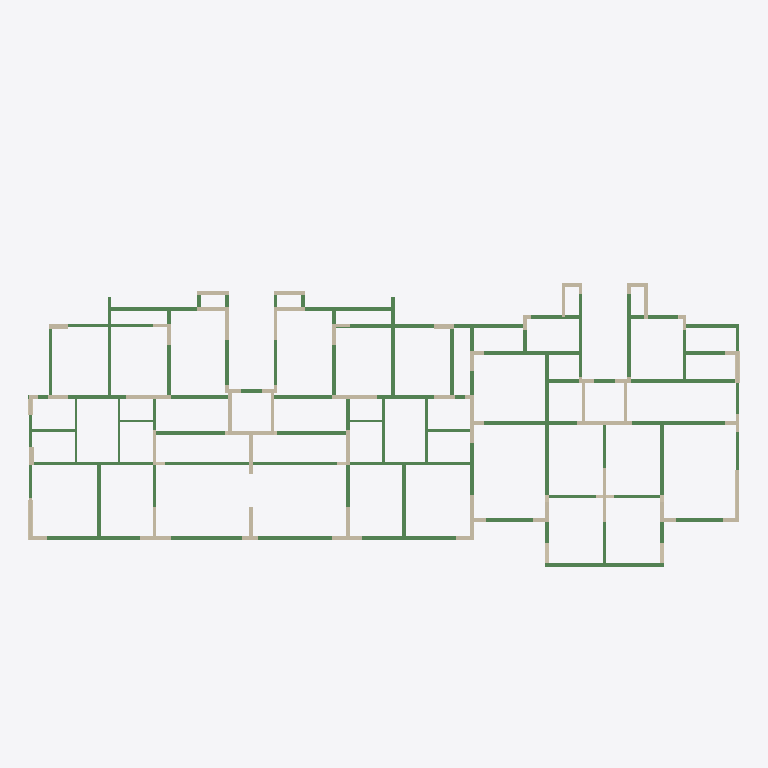
Plan cut of the same IFC building model at storey '3F' (level 6.00 m, cut at 7.40 m), seen from above with north up, elements coloured by IFC class: 79 walls (beige), 70 beams (green). Cut surfaces are drawn darker.
Extent 39.6 m × 20.4 m × 24.2 m (x, y, z). Storeys (15): 结 0F at -0.13 m; 1F at 0.00 m; 结 1F at 2.87 m; 2F at 3.00 m; 结 2F at 5.87 m; 3F at 6.00 m; 结 3F at 8.87 m; 结 4F at 11.87 m; 结 5F at 14.87 m; 6F at 15.00 m; 结 6F at 17.87 m; 7F at 18.00 m; 结 7F at 20.95 m; 8F at 21.00 m; 结 0G at 23.90 m. Elements (801): 546 IfcBeam, 228 IfcWallStandardCase, 27 IfcBuildingElementProxy.

HEADER;
FILE_DESCRIPTION(('ViewDefinition [CoordinationView_V2.0]'),'2;1');
FILE_NAME('','2019-09-15T20:32:12',(''),(''),'The EXPRESS Data Manager Version 5.02.0100.07 : 28 Aug 2013','20160225_1515(x64) - Exporter 17.0.416.0 - Alternate UI 17.12.14.0','');
FILE_SCHEMA(('IFC2X3'));
ENDSEC;
DATA;
#101=IFCPROJECT('3WoZI_G718pPms2vGCSY7u',#41,'',$,$,'','',(#93),#88);
#37582=IFCSITE('3WoZI_G718pPms2vGCSY7w',#41,'Default',$,'',#37581,$,$,.ELEMENT.,$,$,$,$,$);
#111=IFCBUILDING('3WoZI_G718pPms2vGCSY7v',#41,'',$,$,#32,$,'',.ELEMENT.,$,$,$);
#122=IFCBUILDINGSTOREY('3WoZI_G718pPms2vJpZTOo',#41,'结 0F',$,$,#120,$,'结 0F',.ELEMENT.,-130.0);
#126=IFCBUILDINGSTOREY('3WoZI_G718pPms2vJpZS_C',#41,'1F',$,$,#125,$,'1F',.ELEMENT.,0.0);
#132=IFCBUILDINGSTOREY('3WoZI_G718pPms2vJpZTOp',#41,'结 1F',$,$,#131,$,'结 1F',.ELEMENT.,2870.0);
#138=IFCBUILDINGSTOREY('3WoZI_G718pPms2vJpZS_1',#41,'2F',$,$,#137,$,'2F',.ELEMENT.,3000.00224907783);
#144=IFCBUILDINGSTOREY('3WoZI_G718pPms2vJpZTOr',#41,'结 2F',$,$,#143,$,'结 2F',.ELEMENT.,5870.0);
#150=IFCBUILDINGSTOREY('3WoZI_G718pPms2vJpZS_D',#41,'3F',$,$,#149,$,'3F',.ELEMENT.,6000.00224907783);
#156=IFCBUILDINGSTOREY('3WoZI_G718pPms2vJpZTOs',#41,'结 3F',$,$,#155,$,'结 3F',.ELEMENT.,8870.0);
#162=IFCBUILDINGSTOREY('3WoZI_G718pPms2vJpZTOt',#41,'结 4F',$,$,#161,$,'结 4F',.ELEMENT.,11870.0);
#168=IFCBUILDINGSTOREY('3WoZI_G718pPms2vJpZTP8',#41,'结 5F',$,$,#167,$,'结 5F',.ELEMENT.,14870.0);
#174=IFCBUILDINGSTOREY('3WoZI_G718pPms2vJpZS_0',#41,'6F',$,$,#173,$,'6F',.ELEMENT.,15000.0022490778);
#180=IFCBUILDINGSTOREY('3WoZI_G718pPms2vJpZTP9',#41,'结 6F',$,$,#179,$,'结 6F',.ELEMENT.,17870.0);
#186=IFCBUILDINGSTOREY('3WoZI_G718pPms2vJpZS_E',#41,'7F',$,$,#185,$,'7F',.ELEMENT.,18000.0022490778);
#192=IFCBUILDINGSTOREY('3WoZI_G718pPms2vJpZTPA',#41,'结 7F',$,$,#191,$,'结 7F',.ELEMENT.,20950.0);
#198=IFCBUILDINGSTOREY('3WoZI_G718pPms2vJpZS_F',#41,'8F',$,$,#197,$,'8F',.ELEMENT.,21000.0022490778);
#204=IFCBUILDINGSTOREY('3WoZI_G718pPms2vJpZT03',#41,'结 0G',$,$,#203,$,'结 0G',.ELEMENT.,23900.0);
#5594=IFCBEAM('3PtGHy97j54AMXd9bl5Y3d',#41,'混凝土-矩形梁:矩形梁-现场浇筑混凝土C30-200 x 520 mm:2384',$,'矩形梁-现场浇筑混凝土C30-200 x 520 mm',#5593,#5588,'2384');
#3888=IFCBEAM('3PtGHy97j54AMXd9bl5Y59',#41,'混凝土-矩形梁:矩形梁-现场浇筑混凝土C30-200 x 520 mm:2302',$,'矩形梁-现场浇筑混凝土C30-200 x 520 mm',#3887,#3882,'2302');
#6698=IFCBEAM('3PtGHy97j54AMXd9bl5Y3D',#41,'混凝土-矩形梁:矩形梁-现场浇筑混凝土C30-200 x 400 mm:2426',$,'矩形梁-现场浇筑混凝土C30-200 x 400 mm',#6697,#6692,'2426');
#4250=IFCBEAM('3PtGHy97j54AMXd9bl5Y2d',#41,'混凝土-矩形梁:矩形梁-现场浇筑混凝土C30-200 x 600 mm:2320',$,'矩形梁-现场浇筑混凝土C30-200 x 600 mm',#4249,#4244,'2320');
#3940=IFCBEAM('3PtGHy97j54AMXd9bl5Y2t',#41,'混凝土-矩形梁:矩形梁-现场浇筑混凝土C30-200 x 600 mm:2304',$,'矩形梁-现场浇筑混凝土C30-200 x 600 mm',#3939,#3934,'2304');
#4313=IFCBEAM('3PtGHy97j54AMXd9bl5Y2b',#41,'混凝土-矩形梁:矩形梁-现场浇筑混凝土C30-200 x 600 mm:2322',$,'矩形梁-现场浇筑混凝土C30-200 x 600 mm',#4312,#4307,'2322');
#6382=IFCBEAM('3PtGHy97j54AMXd9bl5Y3T',#41,'混凝土-矩形梁:矩形梁-现场浇筑混凝土C30-200 x 800 mm:2410',$,'混凝土-矩形梁:矩形梁-现场浇筑混凝土C30-200 x 800 mm:5215',#6248,#6380,'2410');
#3992=IFCBEAM('3PtGHy97j54AMXd9bl5Y2r',#41,'混凝土-矩形梁:矩形梁-现场浇筑混凝土C30-200 x 600 mm:2306',$,'矩形梁-现场浇筑混凝土C30-200 x 600 mm',#3991,#3986,'2306');
#6043=IFCBEAM('3PtGHy97j54AMXd9bl5Y3f',#41,'混凝土-矩形梁:矩形梁-现场浇筑混凝土C30-200 x 600 mm:2398',$,'混凝土-矩形梁:矩形梁-现场浇筑混凝土C30-200 x 600 mm:5211',#5921,#6041,'2398');
#5908=IFCBEAM('3PtGHy97j54AMXd9bl5Y3h',#41,'混凝土-矩形梁:矩形梁-现场浇筑混凝土C30-200 x 600 mm:2396',$,'混凝土-矩形梁:矩形梁-现场浇筑混凝土C30-200 x 600 mm:5211',#5886,#5906,'2396');
#5056=IFCBEAM('3PtGHy97j54AMXd9bl5Y21',#41,'混凝土-矩形梁:矩形梁-现场浇筑混凝土C30-200 x 400 mm:2358',$,'矩形梁-现场浇筑混凝土C30-200 x 400 mm',#5055,#5050,'2358');
#6078=IFCBEAM('3PtGHy97j54AMXd9bl5Y3N',#41,'混凝土-矩形梁:矩形梁-现场浇筑混凝土C30-200 x 600 mm:2400',$,'混凝土-矩形梁:矩形梁-现场浇筑混凝土C30-200 x 600 mm:5211',#6056,#6076,'2400');
#6113=IFCBEAM('3PtGHy97j54AMXd9bl5Y3L',#41,'混凝土-矩形梁:矩形梁-现场浇筑混凝土C30-200 x 600 mm:2402',$,'混凝土-矩形梁:矩形梁-现场浇筑混凝土C30-200 x 600 mm:5211',#6091,#6111,'2402');
#6750=IFCBEAM('3PtGHy97j54AMXd9bl5Y3B',#41,'混凝土-矩形梁:矩形梁-现场浇筑混凝土C30-200 x 400 mm:2428',$,'矩形梁-现场浇筑混凝土C30-200 x 400 mm',#6749,#6744,'2428');
#4508=IFCBEAM('3PtGHy97j54AMXd9bl5Y2l',#41,'混凝土-矩形梁:矩形梁-现场浇筑混凝土C30-200 x 520 mm:2328',$,'混凝土-矩形梁:矩形梁-现场浇筑混凝土C30-200 x 520 mm:5209',#4390,#4506,'2328');
#4162=IFCBEAM('3PtGHy97j54AMXd9bl5Y2x',#41,'混凝土-矩形梁:矩形梁-现场浇筑混凝土C30-200 x 400 mm:2316',$,'混凝土-矩形梁:矩形梁-现场浇筑混凝土C30-200 x 400 mm:5213',#4140,#4160,'2316');
#4543=IFCBEAM('3PtGHy97j54AMXd9bl5Y2j',#41,'混凝土-矩形梁:矩形梁-现场浇筑混凝土C30-200 x 400 mm:2330',$,'混凝土-矩形梁:矩形梁-现场浇筑混凝土C30-200 x 400 mm:5213',#4521,#4541,'2330');
#6855=IFCBEAM('3PtGHy97j54AMXd9bl5Y0r',#41,'混凝土-矩形梁:矩形梁-现场浇筑混凝土C30-200 x 600 mm:2434',$,'混凝土-矩形梁:矩形梁-现场浇筑混凝土C30-200 x 600 mm:5211',#6833,#6853,'2434');
#4589=IFCBEAM('3PtGHy97j54AMXd9bl5Y2h',#41,'混凝土-矩形梁:矩形梁-现场浇筑混凝土C30-200 x 400 mm:2332',$,'矩形梁-现场浇筑混凝土C30-200 x 400 mm',#4588,#4583,'2332');
#4656=IFCBEAM('3PtGHy97j54AMXd9bl5Y2N',#41,'混凝土-矩形梁:矩形梁-现场浇筑混凝土C30-200 x 400 mm:2336',$,'混凝土-矩形梁:矩形梁-现场浇筑混凝土C30-200 x 400 mm:5213',#4637,#4654,'2336');
#5123=IFCBEAM('3PtGHy97j54AMXd9bl5Y2D',#41,'混凝土-矩形梁:矩形梁-现场浇筑混凝土C30-200 x 400 mm:2362',$,'混凝土-矩形梁:矩形梁-现场浇筑混凝土C30-200 x 400 mm:5213',#5104,#5121,'2362');
#6165=IFCBEAM('3PtGHy97j54AMXd9bl5Y3J',#41,'混凝土-矩形梁:矩形梁-现场浇筑混凝土C30-200 x 600 mm:2404',$,'矩形梁-现场浇筑混凝土C30-200 x 600 mm',#6164,#6159,'2404');
#5507=IFCBEAM('3PtGHy97j54AMXd9bl5Y3x',#41,'混凝土-矩形梁:矩形梁-现场浇筑混凝土C30-200 x 600 mm:2380',$,'混凝土-矩形梁:矩形梁-现场浇筑混凝土C30-200 x 600 mm:5211',#5485,#5505,'2380');
#5542=IFCBEAM('3PtGHy97j54AMXd9bl5Y3v',#41,'混凝土-矩形梁:矩形梁-现场浇筑混凝土C30-200 x 600 mm:2382',$,'混凝土-矩形梁:矩形梁-现场浇筑混凝土C30-200 x 600 mm:5211',#5520,#5540,'2382');
#6446=IFCBEAM('3PtGHy97j54AMXd9bl5Y3P',#41,'混凝土-矩形梁:矩形梁-现场浇筑混凝土C30-200 x 520 mm:2414',$,'混凝土-矩形梁:矩形梁-现场浇筑混凝土C30-200 x 520 mm:5209',#6427,#6444,'2414');
#5664=IFCBEAM('3PtGHy97j54AMXd9bl5Y3Z',#41,'混凝土-矩形梁:矩形梁-现场浇筑混凝土C30-200 x 400 mm:2388',$,'混凝土-矩形梁:矩形梁-现场浇筑混凝土C30-200 x 400 mm:5213',#5642,#5662,'2388');
#4127=IFCBEAM('3PtGHy97j54AMXd9bl5Y2z',#41,'混凝土-矩形梁:矩形梁-现场浇筑混凝土C30-200 x 520 mm:2314',$,'混凝土-矩形梁:矩形梁-现场浇筑混凝土C30-200 x 520 mm:5209',#4105,#4125,'2314');
#7026=IFCBEAM('3PtGHy97j54AMXd9bl5Y0p',#41,'混凝土-矩形梁:矩形梁-现场浇筑混凝土C30-200 x 600 mm:2436',$,'混凝土-矩形梁:矩形梁-现场浇筑混凝土C30-200 x 600 mm:5211',#6868,#7024,'2436');
#5629=IFCBEAM('3PtGHy97j54AMXd9bl5Y3b',#41,'混凝土-矩形梁:矩形梁-现场浇筑混凝土C30-200 x 700 mm:2386',$,'混凝土-矩形梁:矩形梁-现场浇筑混凝土C30-200 x 700 mm:5219',#5607,#5627,'2386');
#4778=IFCBEAM('3PtGHy97j54AMXd9bl5Y2H',#41,'混凝土-矩形梁:矩形梁-现场浇筑混凝土C30-200 x 750 mm:2342',$,'混凝土-矩形梁:矩形梁-现场浇筑混凝土C30-200 x 750 mm:5231',#4756,#4776,'2342');
#4743=IFCBEAM('3PtGHy97j54AMXd9bl5Y2J',#41,'混凝土-矩形梁:矩形梁-现场浇筑混凝土C30-200 x 600 mm:2340',$,'矩形梁-现场浇筑混凝土C30-200 x 600 mm',#4742,#4737,'2340');
#6200=IFCBEAM('3PtGHy97j54AMXd9bl5Y3H',#41,'混凝土-矩形梁:矩形梁-现场浇筑混凝土C30-200 x 800 mm:2406',$,'混凝土-矩形梁:矩形梁-现场浇筑混凝土C30-200 x 800 mm:5215',#6178,#6198,'2406');
#6235=IFCBEAM('3PtGHy97j54AMXd9bl5Y3V',#41,'混凝土-矩形梁:矩形梁-现场浇筑混凝土C30-200 x 800 mm:2408',$,'混凝土-矩形梁:矩形梁-现场浇筑混凝土C30-200 x 800 mm:5215',#6213,#6233,'2408');
#28667=IFCWALLSTANDARDCASE('3PtGHy97j54AMXd9bl5YIm',#41,'基本墙:剪力墙-现浇钢筋混凝土C30-200mm:3335',$,'基本墙:剪力墙-现浇钢筋混凝土C30-200mm:5253',#28647,#28665,'3335');
#29313=IFCWALLSTANDARDCASE('3PtGHy97j54AMXd9bl5YIQ',#41,'基本墙:剪力墙-现浇钢筋混凝土C30-200mm:3373',$,'基本墙:剪力墙-现浇钢筋混凝土C30-200mm:5253',#29293,#29311,'3373');
#30605=IFCWALLSTANDARDCASE('3PtGHy97j54AMXd9bl5YJE',#41,'基本墙:剪力墙-现浇钢筋混凝土C30-200mm:3449',$,'基本墙:剪力墙-现浇钢筋混凝土C30-200mm:5253',#30585,#30603,'3449');
#28565=IFCWALLSTANDARDCASE('3PtGHy97j54AMXd9bl5YIs',#41,'基本墙:剪力墙-现浇钢筋混凝土C30-200mm:3329',$,'基本墙:剪力墙-现浇钢筋混凝土C30-200mm:5253',#28545,#28563,'3329');
#5158=IFCBEAM('3PtGHy97j54AMXd9bl5Y2B',#41,'混凝土-矩形梁:矩形梁-现场浇筑混凝土C30-200 x 600 mm:2364',$,'混凝土-矩形梁:矩形梁-现场浇筑混凝土C30-200 x 600 mm:5211',#5136,#5156,'2364');
#30673=IFCWALLSTANDARDCASE('3PtGHy97j54AMXd9bl5YJA',#41,'基本墙:剪力墙-现浇钢筋混凝土C30-200mm:3453',$,'基本墙:剪力墙-现浇钢筋混凝土C30-200mm:5253',#30653,#30671,'3453');
#29721=IFCWALLSTANDARDCASE('3PtGHy97j54AMXd9bl5YJo',#41,'基本墙:剪力墙-现浇钢筋混凝土C30-200mm:3397',$,'基本墙:剪力墙-现浇钢筋混凝土C30-200mm:5253',#29701,#29719,'3397');
#30265=IFCWALLSTANDARDCASE('3PtGHy97j54AMXd9bl5YJI',#41,'基本墙:剪力墙-现浇钢筋混凝土C30-200mm:3429',$,'基本墙:剪力墙-现浇钢筋混凝土C30-200mm:5253',#30245,#30263,'3429');
#28497=IFCWALLSTANDARDCASE('3PtGHy97j54AMXd9bl5YLA',#41,'基本墙:剪力墙-现浇钢筋混凝土C30-200mm:3325',$,'基本墙:剪力墙-现浇钢筋混凝土C30-200mm:5253',#28477,#28495,'3325');
#30333=IFCWALLSTANDARDCASE('3PtGHy97j54AMXd9bl5YJU',#41,'基本墙:剪力墙-现浇钢筋混凝土C30-200mm:3433',$,'基本墙:剪力墙-现浇钢筋混凝土C30-200mm:5253',#30313,#30331,'3433');
#29347=IFCWALLSTANDARDCASE('3PtGHy97j54AMXd9bl5YIO',#41,'基本墙:剪力墙-现浇钢筋混凝土C30-200mm:3375',$,'基本墙:剪力墙-现浇钢筋混凝土C30-200mm:5253',#29327,#29345,'3375');
#28361=IFCWALLSTANDARDCASE('3PtGHy97j54AMXd9bl5YL2',#41,'基本墙:剪力墙-现浇钢筋混凝土C30-200mm:3317',$,'基本墙:剪力墙-现浇钢筋混凝土C30-200mm:5253',#28341,#28359,'3317');
#29959=IFCWALLSTANDARDCASE('3PtGHy97j54AMXd9bl5YJa',#41,'基本墙:剪力墙-现浇钢筋混凝土C30-200mm:3411',$,'基本墙:剪力墙-现浇钢筋混凝土C30-200mm:5253',#29939,#29957,'3411');
#4691=IFCBEAM('3PtGHy97j54AMXd9bl5Y2L',#41,'混凝土-矩形梁:矩形梁-现场浇筑混凝土C30-200 x 600 mm:2338',$,'混凝土-矩形梁:矩形梁-现场浇筑混凝土C30-200 x 600 mm:5211',#4669,#4689,'2338');
#28769=IFCWALLSTANDARDCASE('3PtGHy97j54AMXd9bl5YIw',#41,'基本墙:剪力墙-现浇钢筋混凝土C30-200mm:3341',$,'基本墙:剪力墙-现浇钢筋混凝土C30-200mm:5253',#28749,#28767,'3341');
#29075=IFCWALLSTANDARDCASE('3PtGHy97j54AMXd9bl5YIe',#41,'基本墙:剪力墙-现浇钢筋混凝土C30-200mm:3359',$,'基本墙:剪力墙-现浇钢筋混凝土C30-200mm:5253',#29055,#29073,'3359');
#7236=IFCBEAM('3PtGHy97j54AMXd9bl5Y0z',#41,'混凝土-矩形梁:矩形梁-现场浇筑混凝土C30-200 x 600 mm:2442',$,'混凝土-矩形梁:矩形梁-现场浇筑混凝土C30-200 x 600 mm:5211',#7126,#7234,'2442');
#29415=IFCWALLSTANDARDCASE('3PtGHy97j54AMXd9bl5YI4',#41,'基本墙:剪力墙-现浇钢筋混凝土C30-200mm:3379',$,'基本墙:剪力墙-现浇钢筋混凝土C30-200mm:5253',#29395,#29413,'3379');
#28599=IFCWALLSTANDARDCASE('3PtGHy97j54AMXd9bl5YIq',#41,'基本墙:剪力墙-现浇钢筋混凝土C30-200mm:3331',$,'基本墙:剪力墙-现浇钢筋混凝土C30-200mm:5253',#28579,#28597,'3331');
#29381=IFCWALLSTANDARDCASE('3PtGHy97j54AMXd9bl5YI6',#41,'基本墙:剪力墙-现浇钢筋混凝土C30-200mm:3377',$,'基本墙:剪力墙-现浇钢筋混凝土C30-200mm:5253',#29361,#29379,'3377');
#28837=IFCWALLSTANDARDCASE('3PtGHy97j54AMXd9bl5YIc',#41,'基本墙:剪力墙-现浇钢筋混凝土C30-200mm:3345',$,'基本墙:剪力墙-现浇钢筋混凝土C30-200mm:5253',#28817,#28835,'3345');
#29653=IFCWALLSTANDARDCASE('3PtGHy97j54AMXd9bl5YJs',#41,'基本墙:剪力墙-现浇钢筋混凝土C30-200mm:3393',$,'基本墙:剪力墙-现浇钢筋混凝土C30-200mm:5253',#29633,#29651,'3393');
#28701=IFCWALLSTANDARDCASE('3PtGHy97j54AMXd9bl5YI_',#41,'基本墙:剪力墙-现浇钢筋混凝土C30-200mm:3337',$,'基本墙:剪力墙-现浇钢筋混凝土C30-200mm:5253',#28681,#28699,'3337');
#28191=IFCWALLSTANDARDCASE('3PtGHy97j54AMXd9bl5YLS',#41,'基本墙:剪力墙-现浇钢筋混凝土C30-300mm:3307',$,'基本墙:剪力墙-现浇钢筋混凝土C30-300mm:5254',#28171,#28189,'3307');
#28973=IFCWALLSTANDARDCASE('3PtGHy97j54AMXd9bl5YIk',#41,'基本墙:剪力墙-现浇钢筋混凝土C30-300mm:3353',$,'基本墙:剪力墙-现浇钢筋混凝土C30-300mm:5254',#28953,#28971,'3353');
#30435=IFCWALLSTANDARDCASE('3PtGHy97j54AMXd9bl5YJO',#41,'基本墙:剪力墙-现浇钢筋混凝土C30-200mm:3439',$,'基本墙:剪力墙-现浇钢筋混凝土C30-200mm:5253',#30415,#30433,'3439');
#28735=IFCWALLSTANDARDCASE('3PtGHy97j54AMXd9bl5YIy',#41,'基本墙:剪力墙-现浇钢筋混凝土C30-200mm:3339',$,'基本墙:剪力墙-现浇钢筋混凝土C30-200mm:5253',#28715,#28733,'3339');
#28259=IFCWALLSTANDARDCASE('3PtGHy97j54AMXd9bl5YLO',#41,'基本墙:剪力墙-现浇钢筋混凝土C30-200mm:3311',$,'基本墙:剪力墙-现浇钢筋混凝土C30-200mm:5253',#28239,#28257,'3311');
#29449=IFCWALLSTANDARDCASE('3PtGHy97j54AMXd9bl5YI2',#41,'基本墙:剪力墙-现浇钢筋混凝土C30-200mm:3381',$,'基本墙:剪力墙-现浇钢筋混凝土C30-200mm:5253',#29429,#29447,'3381');
#27273=IFCWALLSTANDARDCASE('3PtGHy97j54AMXd9bl5YK2',#41,'基本墙:剪力墙-现浇钢筋混凝土C30-200mm:3253',$,'基本墙:剪力墙-现浇钢筋混凝土C30-200mm:5253',#27253,#27271,'3253');
#27783=IFCWALLSTANDARDCASE('3PtGHy97j54AMXd9bl5YLa',#41,'基本墙:剪力墙-现浇钢筋混凝土C30-200mm:3283',$,'基本墙:剪力墙-现浇钢筋混凝土C30-200mm:5253',#27763,#27781,'3283');
#28871=IFCWALLSTANDARDCASE('3PtGHy97j54AMXd9bl5YIa',#41,'基本墙:剪力墙-现浇钢筋混凝土C30-200mm:3347',$,'基本墙:剪力墙-现浇钢筋混凝土C30-200mm:5253',#28851,#28869,'3347');
#25737=IFCWALLSTANDARDCASE('3PtGHy97j54AMXd9bl5YNi',#41,'基本墙:剪力墙-现浇钢筋混凝土C30-250mm:3163',$,'基本墙:剪力墙-现浇钢筋混凝土C30-250mm:5255',#25717,#25735,'3163');
#28803=IFCWALLSTANDARDCASE('3PtGHy97j54AMXd9bl5YIu',#41,'基本墙:剪力墙-现浇钢筋混凝土C30-200mm:3343',$,'基本墙:剪力墙-现浇钢筋混凝土C30-200mm:5253',#28783,#28801,'3343');
#30707=IFCWALLSTANDARDCASE('3PtGHy97j54AMXd9bl5YJ8',#41,'基本墙:剪力墙-现浇钢筋混凝土C30-200mm:3455',$,'基本墙:剪力墙-现浇钢筋混凝土C30-200mm:5253',#30687,#30705,'3455');
#28633=IFCWALLSTANDARDCASE('3PtGHy97j54AMXd9bl5YIo',#41,'基本墙:剪力墙-现浇钢筋混凝土C30-200mm:3333',$,'基本墙:剪力墙-现浇钢筋混凝土C30-200mm:5253',#28613,#28631,'3333');
#29789=IFCWALLSTANDARDCASE('3PtGHy97j54AMXd9bl5YJ_',#41,'基本墙:剪力墙-现浇钢筋混凝土C30-200mm:3401',$,'基本墙:剪力墙-现浇钢筋混凝土C30-200mm:5253',#29769,#29787,'3401');
#29755=IFCWALLSTANDARDCASE('3PtGHy97j54AMXd9bl5YJm',#41,'基本墙:剪力墙-现浇钢筋混凝土C30-200mm:3399',$,'基本墙:剪力墙-现浇钢筋混凝土C30-200mm:5253',#29735,#29753,'3399');
#30129=IFCWALLSTANDARDCASE('3PtGHy97j54AMXd9bl5YJg',#41,'基本墙:剪力墙-现浇钢筋混凝土C30-200mm:3421',$,'基本墙:剪力墙-现浇钢筋混凝土C30-200mm:5253',#30109,#30127,'3421');
#30163=IFCWALLSTANDARDCASE('3PtGHy97j54AMXd9bl5YJe',#41,'基本墙:剪力墙-现浇钢筋混凝土C30-200mm:3423',$,'基本墙:剪力墙-现浇钢筋混凝土C30-200mm:5253',#30143,#30161,'3423');
#30299=IFCWALLSTANDARDCASE('3PtGHy97j54AMXd9bl5YJG',#41,'基本墙:剪力墙-现浇钢筋混凝土C30-200mm:3431',$,'基本墙:剪力墙-现浇钢筋混凝土C30-200mm:5253',#30279,#30297,'3431');
#30367=IFCWALLSTANDARDCASE('3PtGHy97j54AMXd9bl5YJS',#41,'基本墙:剪力墙-现浇钢筋混凝土C30-200mm:3435',$,'基本墙:剪力墙-现浇钢筋混凝土C30-200mm:5253',#30347,#30365,'3435');
#27953=IFCWALLSTANDARDCASE('3PtGHy97j54AMXd9bl5YLg',#41,'基本墙:剪力墙-现浇钢筋混凝土C30-250mm:3293',$,'基本墙:剪力墙-现浇钢筋混凝土C30-250mm:5255',#27933,#27951,'3293');
#28939=IFCWALLSTANDARDCASE('3PtGHy97j54AMXd9bl5YIW',#41,'基本墙:剪力墙-现浇钢筋混凝土C30-200mm:3351',$,'基本墙:剪力墙-现浇钢筋混凝土C30-200mm:5253',#28919,#28937,'3351');
#27341=IFCWALLSTANDARDCASE('3PtGHy97j54AMXd9bl5YKE',#41,'基本墙:剪力墙-现浇钢筋混凝土C30-200mm:3257',$,'基本墙:剪力墙-现浇钢筋混凝土C30-200mm:5253',#27321,#27339,'3257');
#29891=IFCWALLSTANDARDCASE('3PtGHy97j54AMXd9bl5YJu',#41,'基本墙:剪力墙-现浇钢筋混凝土C30-200mm:3407',$,'基本墙:剪力墙-现浇钢筋混凝土C30-200mm:5253',#29871,#29889,'3407');
#30401=IFCWALLSTANDARDCASE('3PtGHy97j54AMXd9bl5YJQ',#41,'基本墙:剪力墙-现浇钢筋混凝土C30-200mm:3437',$,'基本墙:剪力墙-现浇钢筋混凝土C30-200mm:5253',#30381,#30399,'3437');
#28225=IFCWALLSTANDARDCASE('3PtGHy97j54AMXd9bl5YLQ',#41,'基本墙:剪力墙-现浇钢筋混凝土C30-200mm:3309',$,'基本墙:剪力墙-现浇钢筋混凝土C30-200mm:5253',#28205,#28223,'3309');
#28905=IFCWALLSTANDARDCASE('3PtGHy97j54AMXd9bl5YIY',#41,'基本墙:剪力墙-现浇钢筋混凝土C30-200mm:3349',$,'基本墙:剪力墙-现浇钢筋混凝土C30-200mm:5253',#28885,#28903,'3349');
#25561=IFCWALLSTANDARDCASE('3PtGHy97j54AMXd9bl5YNc',#41,'基本墙:剪力墙-现浇钢筋混凝土C30-250mm:3153',$,'基本墙:剪力墙-现浇钢筋混凝土C30-250mm:5255',#25541,#25559,'3153');
ENDSEC;